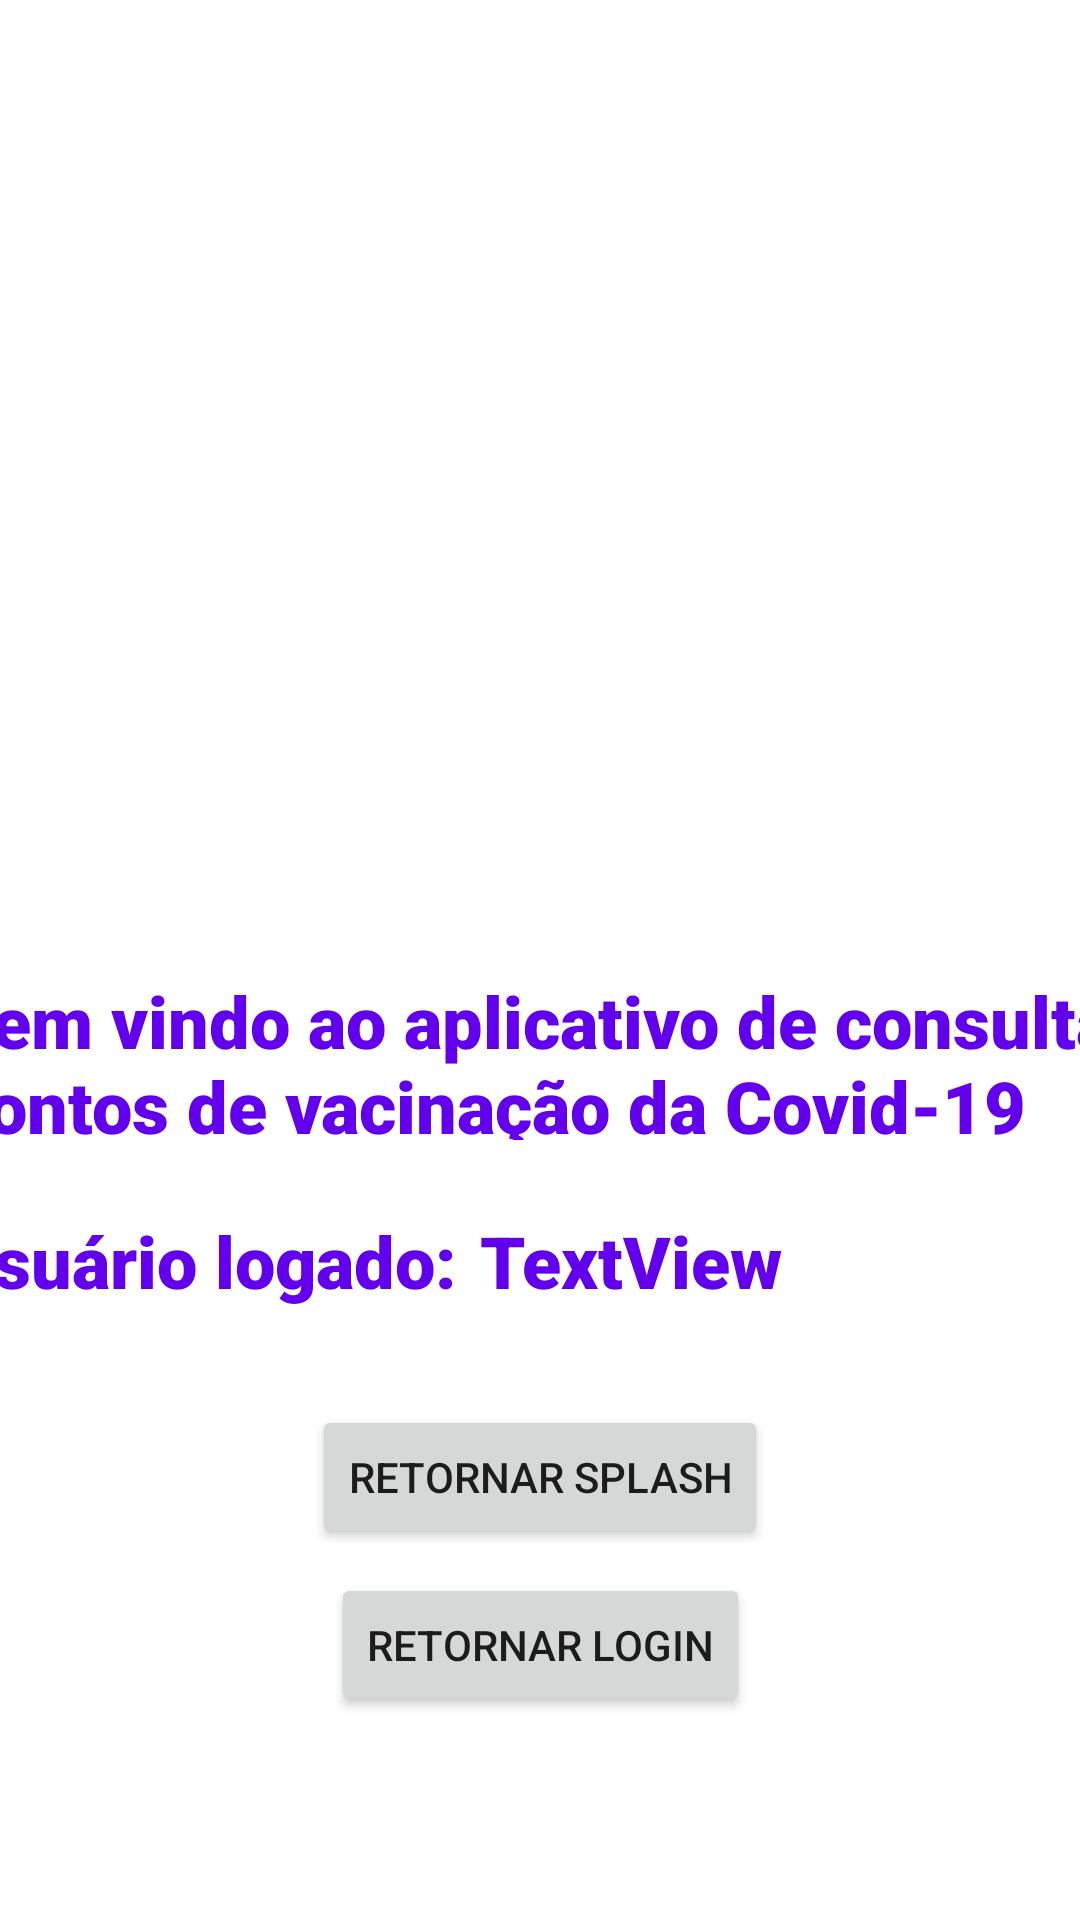

Here is an Android app screen rendered from its layout file. Give the layout XML and the strings, colors and styles it references.
<!-- AndroidManifest.xml: application theme Theme.AtividadeAvaliativa1 -->
<!-- res/layout/activity_boas_vindas.xml -->
<?xml version="1.0" encoding="utf-8"?>
<androidx.constraintlayout.widget.ConstraintLayout xmlns:android="http://schemas.android.com/apk/res/android"
    xmlns:app="http://schemas.android.com/apk/res-auto"
    xmlns:tools="http://schemas.android.com/tools"
    android:layout_width="match_parent"
    android:layout_height="match_parent"
    tools:context=".BoasVindasActivity">

    <TextView
        android:id="@+id/textViewUsuarioLogado"
        android:layout_width="wrap_content"
        android:layout_height="wrap_content"
        android:layout_marginStart="8dp"
        android:layout_marginTop="24dp"
        android:fontFamily="sans-serif-black"
        android:text="TextView"
        android:textColor="@color/purple_500"
        android:textSize="24sp"
        app:layout_constraintStart_toEndOf="@+id/textView"
        app:layout_constraintTop_toBottomOf="@+id/textView3" />

    <Button
        android:id="@+id/button4"
        android:layout_width="wrap_content"
        android:layout_height="wrap_content"
        android:layout_marginTop="32dp"
        android:onClick="BackSplash"
        android:text="@string/Btn_BackSplash"
        app:layout_constraintEnd_toEndOf="parent"
        app:layout_constraintStart_toStartOf="parent"
        app:layout_constraintTop_toBottomOf="@+id/textView" />

    <Button
        android:id="@+id/button5"
        android:layout_width="wrap_content"
        android:layout_height="wrap_content"
        android:layout_marginTop="8dp"
        android:onClick="BackLogin"
        android:text="@string/Btn_BackLogin"
        app:layout_constraintEnd_toEndOf="parent"
        app:layout_constraintStart_toStartOf="parent"
        app:layout_constraintTop_toBottomOf="@+id/button4" />

    <ImageView
        android:id="@+id/imageView4"
        android:layout_width="429dp"
        android:layout_height="300dp"
        android:layout_marginTop="4dp"
        app:layout_constraintEnd_toEndOf="parent"
        app:layout_constraintStart_toStartOf="parent"
        app:layout_constraintTop_toTopOf="parent"
        app:srcCompat="@drawable/logo_hospital" />

    <TextView
        android:id="@+id/textView"
        android:layout_width="wrap_content"
        android:layout_height="wrap_content"
        android:layout_marginTop="24dp"
        android:fontFamily="sans-serif-black"
        android:text="@string/CpfUsuario"
        android:textColor="@color/purple_500"
        android:textSize="24sp"
        app:layout_constraintStart_toStartOf="@+id/textView3"
        app:layout_constraintTop_toBottomOf="@+id/textView3" />

    <TextView
        android:id="@+id/textView3"
        android:layout_width="397dp"
        android:layout_height="56dp"
        android:layout_marginTop="20dp"
        android:fontFamily="sans-serif-black"
        android:text="@string/BoasVindas"
        android:textColor="@color/purple_500"
        android:textSize="24sp"
        app:layout_constraintEnd_toEndOf="parent"
        app:layout_constraintStart_toStartOf="parent"
        app:layout_constraintTop_toBottomOf="@+id/imageView4"
        tools:text="@string/BoasVindas" />
</androidx.constraintlayout.widget.ConstraintLayout>
<!-- resources referenced by this layout -->
<resources>
  <string name="BoasVindas">Bem vindo ao aplicativo de consulta pontos de vacinação da Covid-19</string>
  <string name="Btn_BackLogin">Retornar Login</string>
  <string name="Btn_BackSplash">Retornar Splash</string>
  <string name="CpfUsuario">Usuário logado:</string>
  <style name="Theme.AtividadeAvaliativa1" parent="Theme.MaterialComponents.DayNight.DarkActionBar">
          
          <item name="colorPrimary">@color/purple_500</item>
          <item name="colorPrimaryVariant">@color/purple_700</item>
          <item name="colorOnPrimary">@color/white</item>
          
          <item name="colorSecondary">@color/teal_200</item>
          <item name="colorSecondaryVariant">@color/teal_700</item>
          <item name="colorOnSecondary">@color/black</item>
          
          <item name="android:statusBarColor" tools:targetApi="l">?attr/colorPrimaryVariant</item>
          
      </style>
  <!-- not gathered from this repository: default colours our renderer supplied (Android Studio template values) -->
  <color name="purple_500">#FF6200EE</color>
  <color name="purple_700">#FF3700B3</color>
  <color name="teal_200">#FF03DAC5</color>
  <color name="teal_700">#FF018786</color>
  <color name="black">#FF000000</color>
  <color name="white">#FFFFFFFF</color>
</resources>
